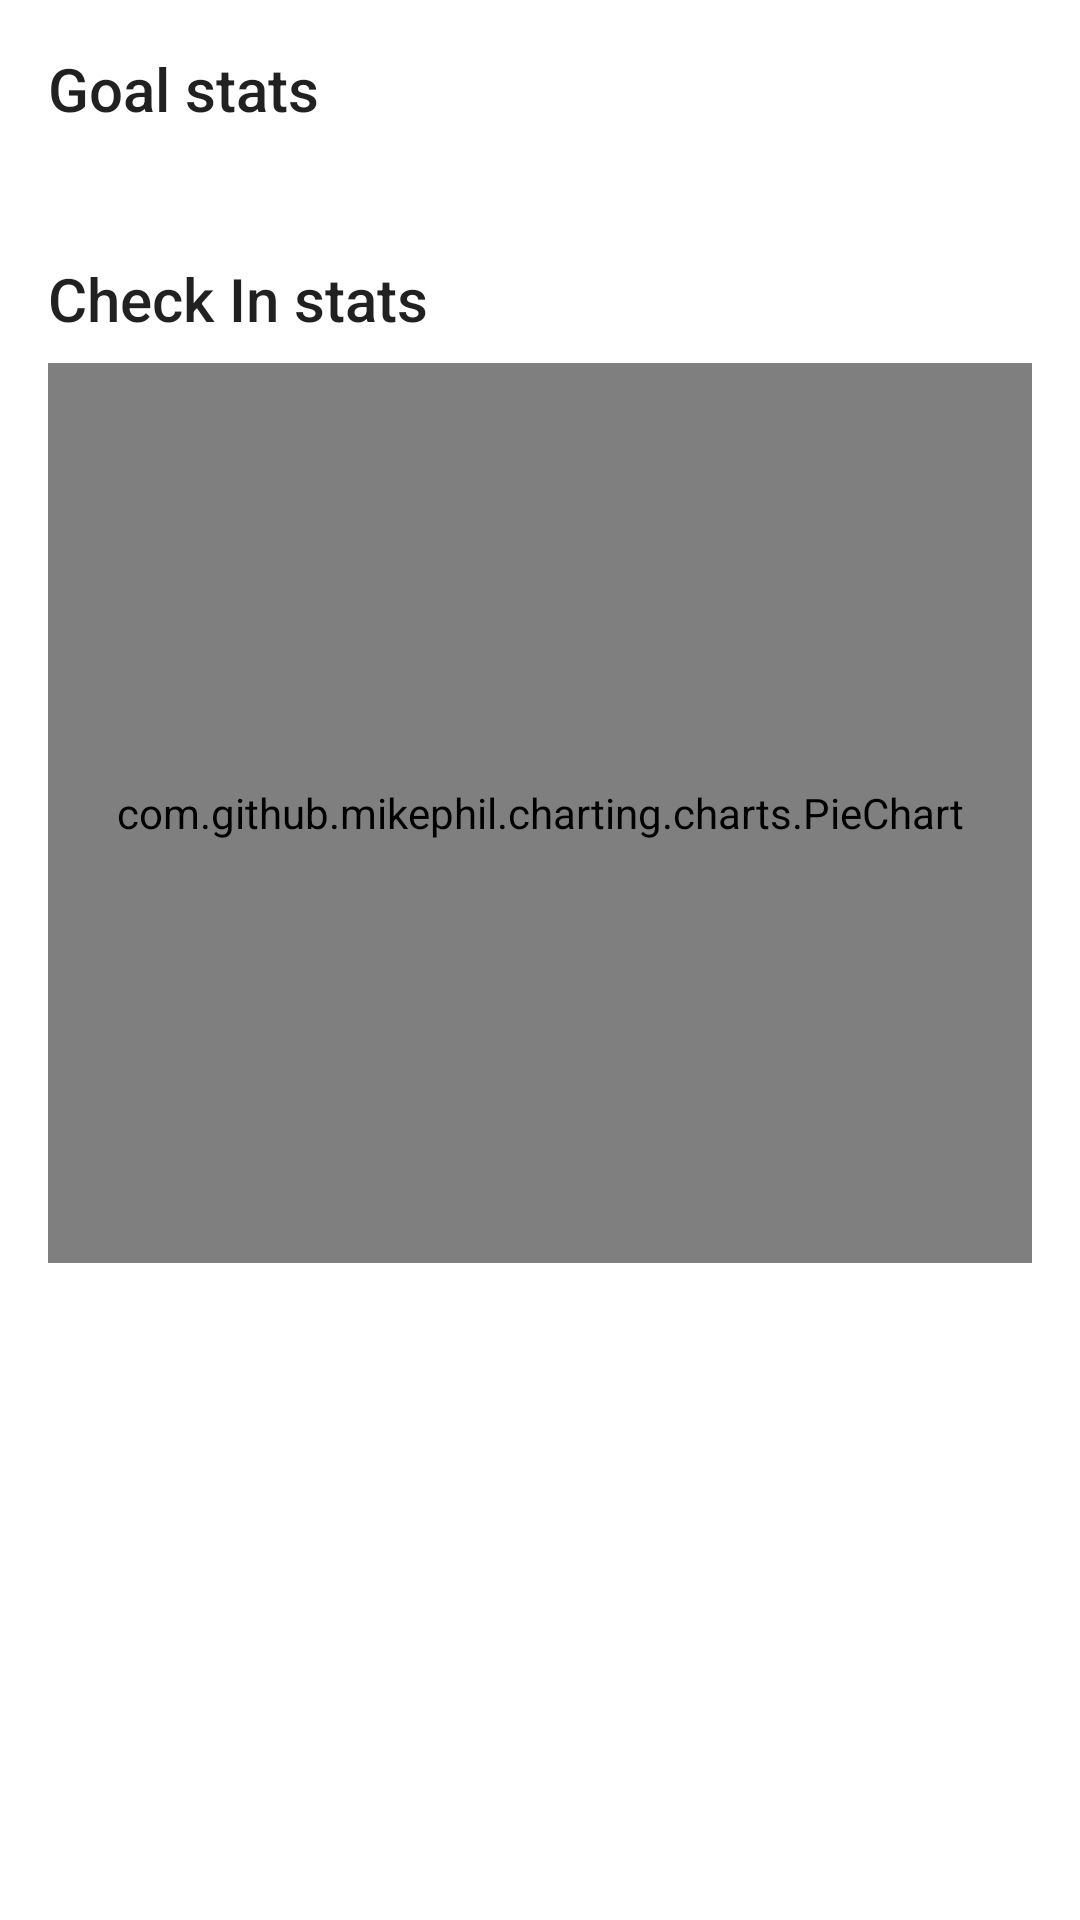

Here is an Android app screen rendered from its layout file. Give the layout XML and the strings, colors and styles it references.
<!-- AndroidManifest.xml: application theme AppTheme -->
<!-- res/layout/fragment_statistics.xml -->
<android.support.v4.widget.NestedScrollView
    xmlns:android="http://schemas.android.com/apk/res/android"
    xmlns:tools="http://schemas.android.com/tools"
    android:layout_width="match_parent"
    android:layout_height="match_parent">

    <LinearLayout
        android:layout_width="match_parent"
        android:layout_height="match_parent"
        android:paddingBottom="@dimen/activity_vertical_margin"
        android:paddingLeft="@dimen/activity_horizontal_margin"
        android:paddingRight="@dimen/activity_horizontal_margin"
        android:paddingTop="@dimen/activity_vertical_margin"
        android:orientation="vertical"
        tools:context="net.samclarke.android.habittracker.ui.MainActivity"
        tools:showIn="@layout/activity_main">

        <TextView
            android:layout_width="match_parent"
            android:layout_height="wrap_content"
            android:layout_marginBottom="8dp"
            style="@style/TextAppearance.AppCompat.Title"
            android:text="@string/stats_goals_title" />

        <TextView
            android:id="@+id/goals_stats"
            android:layout_width="match_parent"
            android:layout_height="wrap_content"
            android:layout_marginBottom="16dp"
            style="@style/TextAppearance.AppCompat.Body1"
            tools:text="@string/stats_goals_body" />

        <TextView
            android:layout_width="match_parent"
            android:layout_height="wrap_content"
            android:layout_marginBottom="8dp"
            style="@style/TextAppearance.AppCompat.Title"
            android:text="@string/stats_check_ins_title" />

        <com.github.mikephil.charting.charts.PieChart
            android:id="@+id/check_in_pie_chart"
            android:layout_width="match_parent"
            android:layout_height="300dp"
            android:layout_marginBottom="16dp" />

    </LinearLayout>
</android.support.v4.widget.NestedScrollView>
<!-- res/layout/activity_main.xml (included above) -->
<?xml version="1.0" encoding="utf-8"?>
<android.support.v4.widget.DrawerLayout
    xmlns:android="http://schemas.android.com/apk/res/android"
    xmlns:tools="http://schemas.android.com/tools"
    xmlns:app="http://schemas.android.com/apk/res-auto"
    android:id="@+id/drawer_layout"
    android:fitsSystemWindows="true"
    android:layout_width="match_parent"
    android:layout_height="match_parent">

    <LinearLayout
        android:layout_width="match_parent"
        android:layout_height="match_parent"
        android:orientation="vertical"
        tools:context=".ui.MainActivity">

        <android.support.design.widget.AppBarLayout
            android:layout_width="match_parent"
            android:layout_height="wrap_content"
            android:theme="@style/AppTheme.AppBarOverlay">

            <android.support.v7.widget.Toolbar
                android:id="@+id/toolbar"
                android:layout_width="match_parent"
                android:layout_height="?attr/actionBarSize"
                android:background="?attr/colorPrimary"
                app:popupTheme="@style/AppTheme.PopupOverlay" />

        </android.support.design.widget.AppBarLayout>

        <FrameLayout
            android:id="@+id/fragment_container"
            android:layout_width="match_parent"
            android:layout_height="match_parent" />

    </LinearLayout>

    <android.support.design.widget.NavigationView
        android:id="@+id/navigation_view"
        android:layout_width="wrap_content"
        android:layout_height="match_parent"
        android:layout_gravity="start"
        android:background="@android:color/white"
        app:headerLayout="@layout/drawer_header"
        app:menu="@menu/drawer_main" />

</android.support.v4.widget.DrawerLayout>
<!-- res/layout/drawer_header.xml (included above) -->
<LinearLayout xmlns:android="http://schemas.android.com/apk/res/android"
    android:layout_width="match_parent"
    android:layout_height="192dp"
    android:padding="16dp"
    android:theme="@style/ThemeOverlay.AppCompat.Dark"
    android:background="?attr/colorPrimaryDark"
    android:orientation="vertical"
    android:gravity="bottom">

    <TextView
        android:id="@+id/quote_of_the_day"
        android:layout_width="match_parent"
        android:layout_height="wrap_content"
        android:text="@string/default_quote_of_day"
        android:textColor="@android:color/white"
        android:textAppearance="@style/TextAppearance.AppCompat.Medium"/>

</LinearLayout>
<!-- resources referenced by this layout -->
<resources>
  <dimen name="activity_horizontal_margin">16dp</dimen>
  <dimen name="activity_vertical_margin">16dp</dimen>
  <string name="default_quote_of_day">It always seems impossible until its done. \n- Nelson Mandela</string>
  <string name="stats_check_ins_title">Check In stats</string>
  <string name="stats_goals_body">You have completed %1$d goals and have %2$d goals remaining.</string>
  <string name="stats_goals_title">Goal stats</string>
  <style name="AppTheme.AppBarOverlay" parent="@style/ThemeOverlay.AppCompat.Dark.ActionBar" />
  <style name="AppTheme.PopupOverlay" parent="@style/ThemeOverlay.AppCompat.Light" />
  <style name="AppTheme" parent="@style/Base.AppTheme" />
  <style name="Base.AppTheme" parent="@style/Theme.AppCompat.Light.NoActionBar">
          <item name="colorPrimary">@color/primary</item>
          <item name="colorPrimaryDark">@color/primary_dark</item>
          <item name="colorAccent">@color/accent</item>
          <item name="windowActionBar">false</item>
          <item name="windowNoTitle">true</item>
          <item name="android:windowBackground">@android:color/white</item>
      </style>
  <color name="primary">#2196F3</color>
  <color name="primary_dark">#1976D2</color>
  <color name="accent">#FF4081</color>
</resources>
